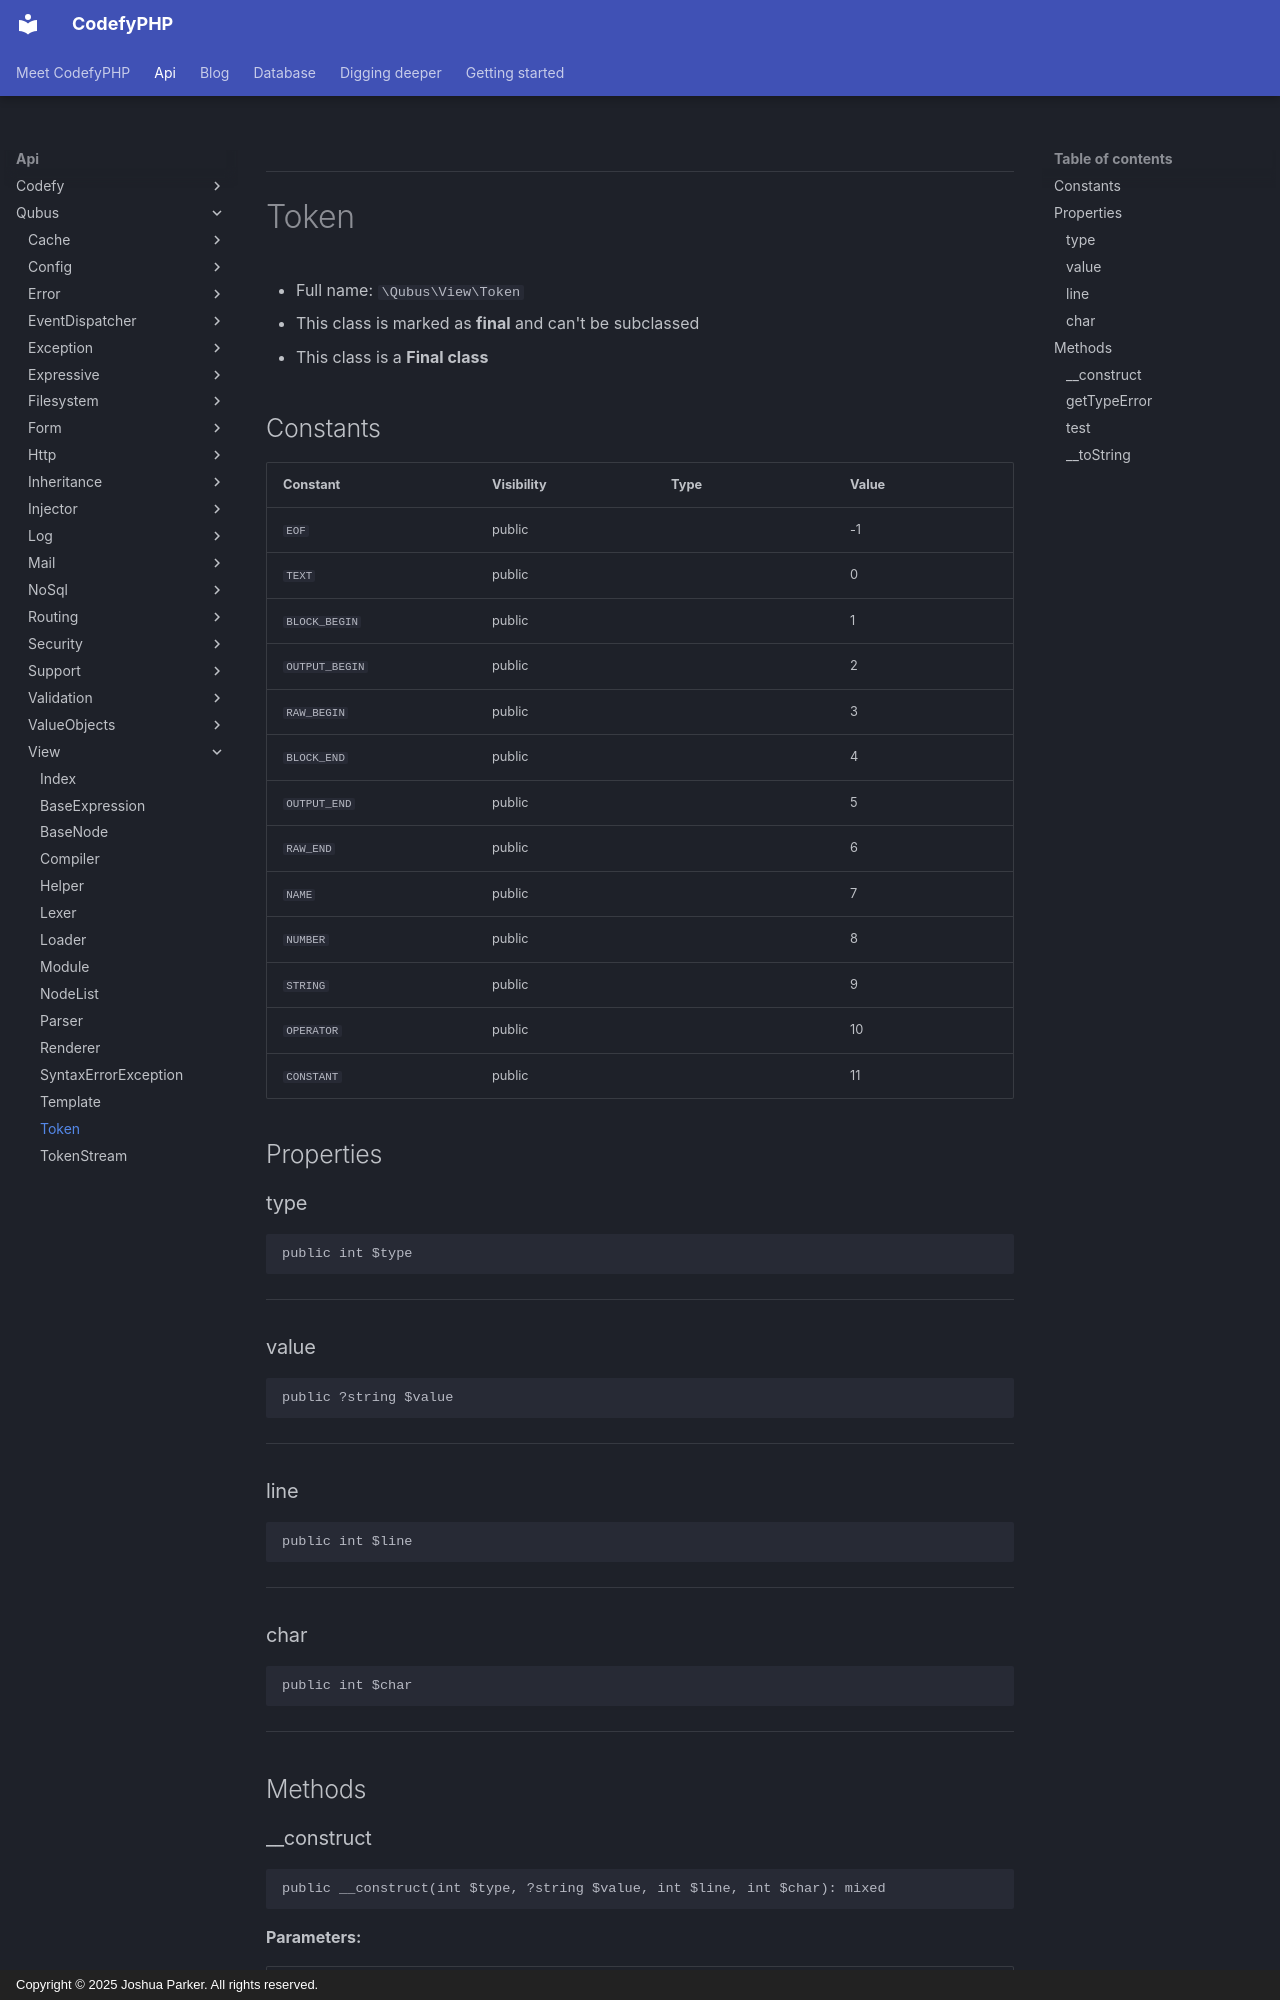

repository: codefyphp/docs · page: api/Qubus/View/Token/index.html · generator: mkdocs · copyright: Copyright © 2025 Joshua Parker. All rights reserved.

***

# Token





* Full name: `\Qubus\View\Token`
* This class is marked as **final** and can't be subclassed
* This class is a **Final class**


## Constants

| Constant | Visibility | Type | Value |
|:---------|:-----------|:-----|:------|
|`EOF`|public| |-1|
|`TEXT`|public| |0|
|`BLOCK_BEGIN`|public| |1|
|`OUTPUT_BEGIN`|public| |2|
|`RAW_BEGIN`|public| |3|
|`BLOCK_END`|public| |4|
|`OUTPUT_END`|public| |5|
|`RAW_END`|public| |6|
|`NAME`|public| |7|
|`NUMBER`|public| |8|
|`STRING`|public| |9|
|`OPERATOR`|public| |10|
|`CONSTANT`|public| |11|

## Properties


### type



```php
public int $type
```






***

### value



```php
public ?string $value
```






***

### line



```php
public int $line
```






***

### char



```php
public int $char
```






***

## Methods
